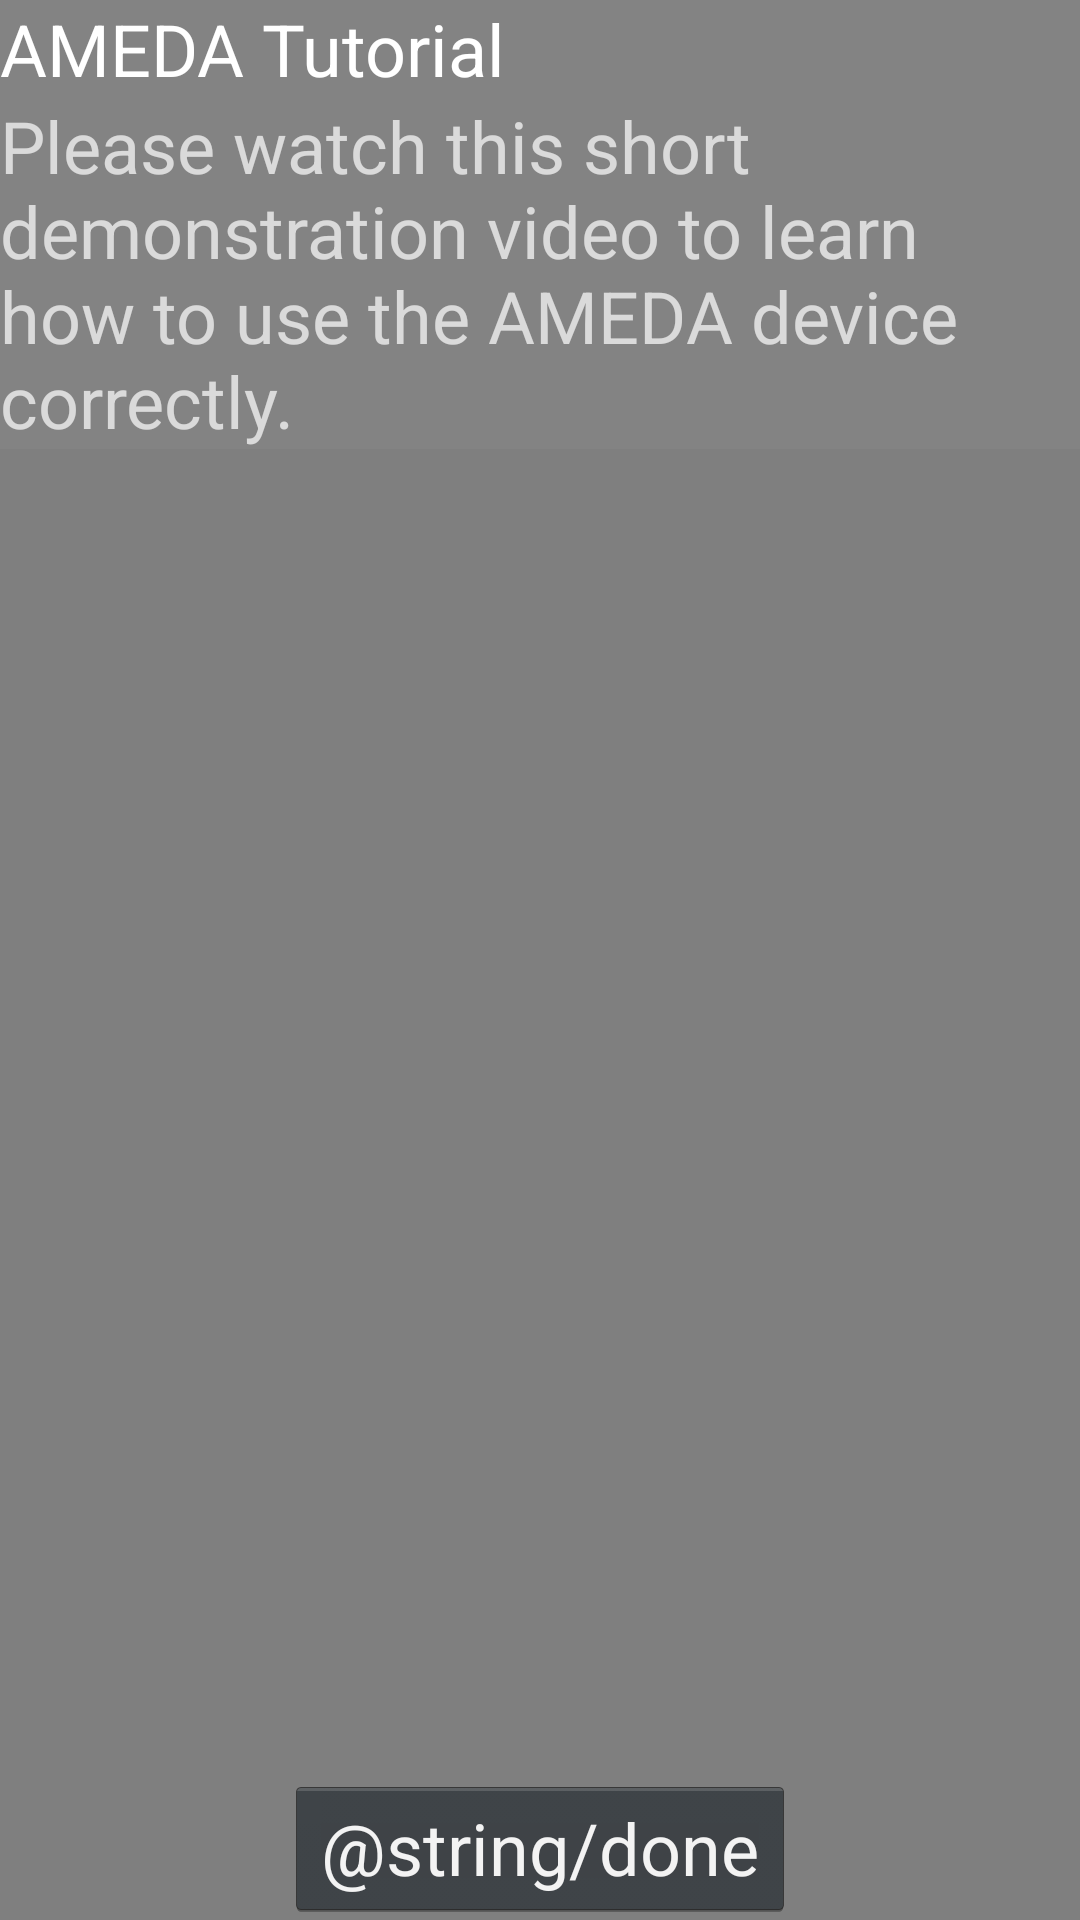

The Android layout XML behind this screen, and the referenced resources:
<!-- AndroidManifest.xml: application theme AppTheme -->
<!-- res/layout/tutorial.xml -->
<?xml version="1.0" encoding="utf-8"?>
<RelativeLayout xmlns:android="http://schemas.android.com/apk/res/android"
    android:layout_width="match_parent"
    android:layout_height="match_parent"
    android:background="@color/mainBackground">

    <TextView
        android:id="@id/t_title"
        android:layout_width="match_parent"
        android:layout_height="wrap_content"
        android:layout_alignParentTop="true"
        android:text="@string/t_title"
        android:textAppearance="?android:attr/textAppearanceLarge" />

    <TextView
        android:id="@id/t_description"
        android:layout_width="match_parent"
        android:layout_height="wrap_content"
        android:text="@string/t_description"
        android:layout_below="@id/t_title"
        android:layout_alignParentLeft="true"
        android:layout_alignParentStart="true" />

    <VideoView
        android:layout_width="match_parent"
        android:layout_height="wrap_content"
        android:id="@id/t_videoview"
        android:layout_below="@id/t_description"
        android:layout_alignParentLeft="true"
        android:layout_alignParentStart="true" />

    <Button
        android:layout_width="wrap_content"
        android:layout_height="wrap_content"
        android:layout_centerHorizontal="true"
        android:layout_alignParentBottom="true"
        android:text="@string/done"
        android:onClick="t_btn_done"/>
</RelativeLayout>
<!-- resources referenced by this layout -->
<resources>
  <color name="mainBackground">#838383</color>
  <string name="t_description">Please watch this short demonstration video to learn how to use the AMEDA device correctly.</string>
  <string name="t_title">AMEDA Tutorial</string>
  <style name="AppTheme" parent="Theme.AppCompat.NoActionBar">
          <item name="android:textViewStyle">@style/RobotoTextViewStyle</item>
          <item name="android:buttonStyle">@style/RobotoButtonStyle</item>
  
          <item name="colorPrimary">@color/colorPrimary</item>
          <item name="colorPrimaryDark">@color/colorPrimaryDark</item>
          <item name="colorAccent">@color/colorAccent</item>
  
          <item name="android:windowDrawsSystemBarBackgrounds">true</item>
          <item name="android:statusBarColor">@android:color/transparent</item>
          <item name="android:windowTranslucentStatus">true</item>
  
      </style>
  <style name="RobotoTextViewStyle" parent="android:Widget.TextView">
          <item name="android:fontFamily">sans-serif</item>
          <item name="android:textSize">24sp</item>
      </style>
  <style name="RobotoButtonStyle" parent="android:Widget.Holo.Button">
          <item name="android:fontFamily">sans-serif</item>
          <item name="android:textSize">24sp</item>
      </style>
  <color name="colorPrimary">#3F51B5</color>
  <color name="colorPrimaryDark">#303F9F</color>
  <color name="colorAccent">#F38130</color>
</resources>
